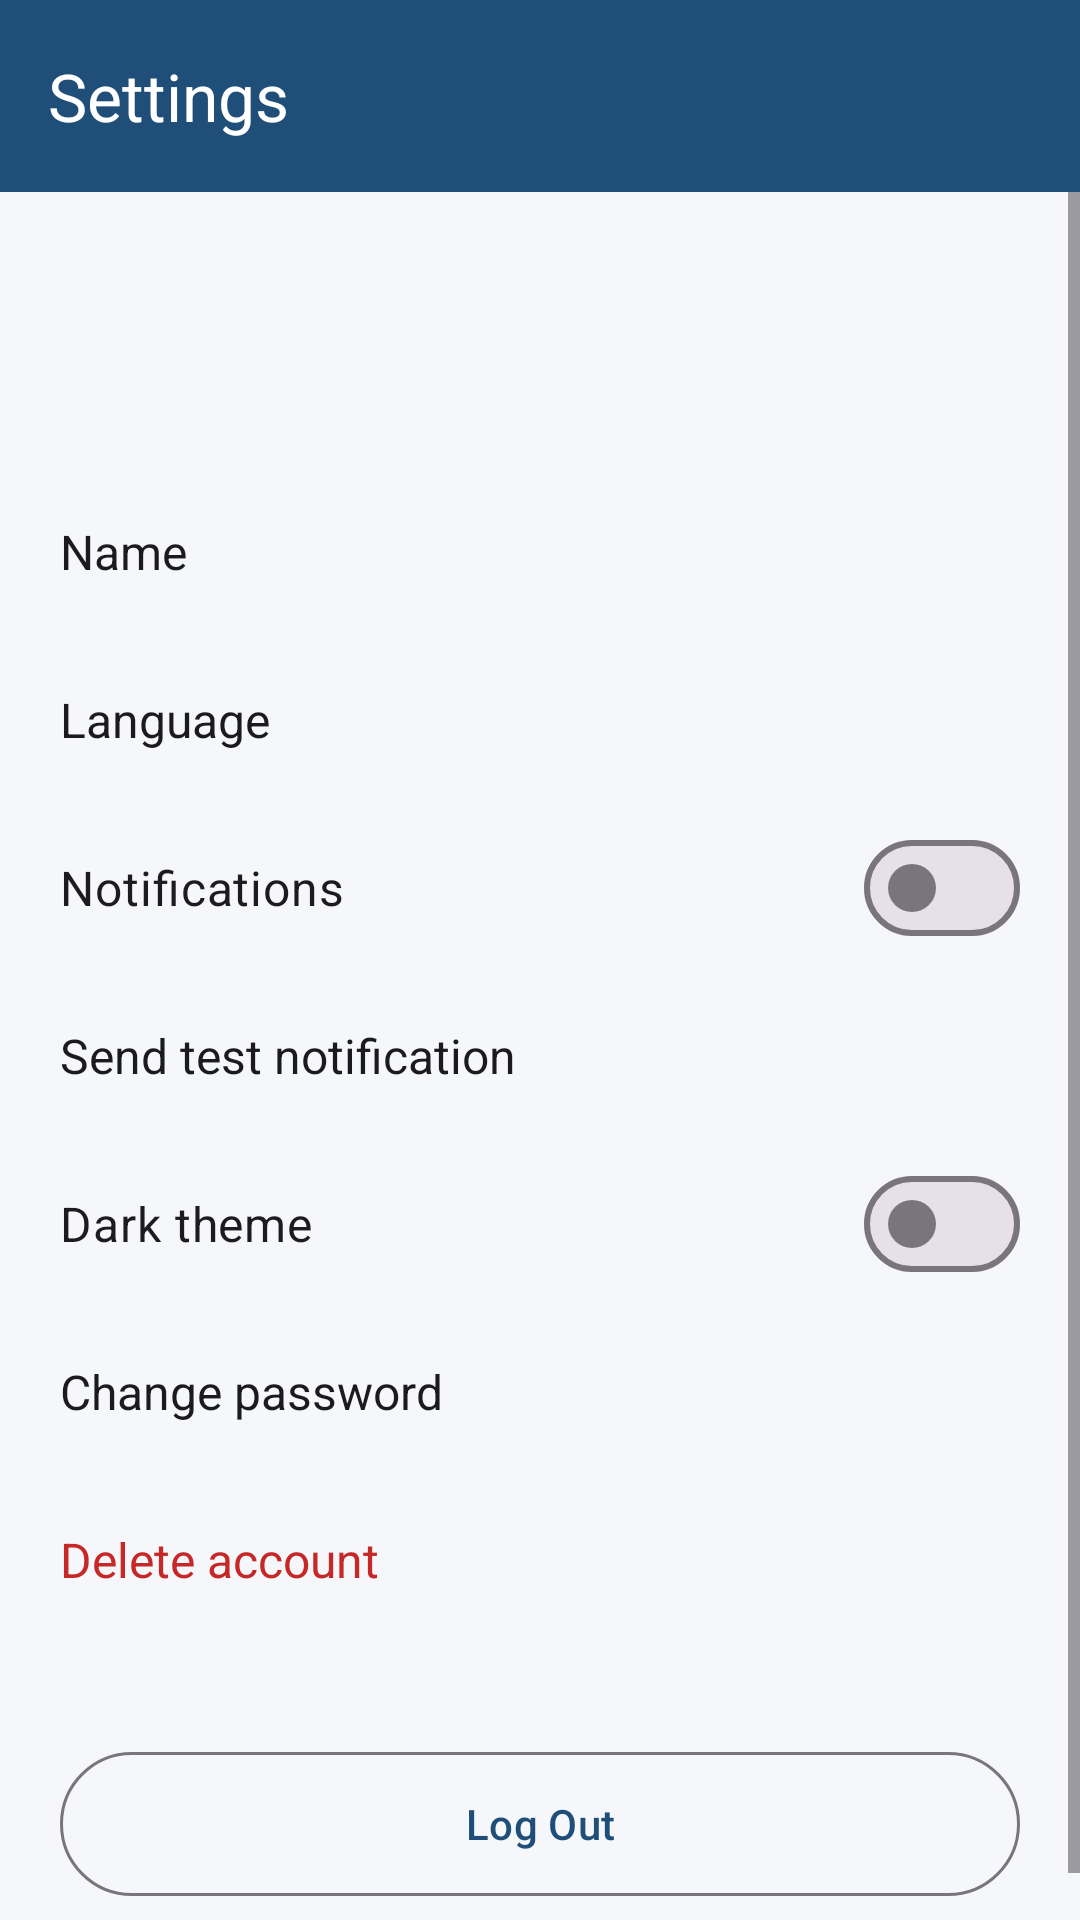

Reconstruct the res/layout file that produces this screen, plus the resources it refers to.
<!-- AndroidManifest.xml: application theme Theme.TaskFlow -->
<!-- res/layout/activity_settings.xml -->
<?xml version="1.0" encoding="utf-8"?>
<LinearLayout xmlns:android="http://schemas.android.com/apk/res/android"
    xmlns:app="http://schemas.android.com/apk/res-auto"
    android:layout_width="match_parent"
    android:layout_height="match_parent"
    android:orientation="vertical">

    <com.google.android.material.appbar.MaterialToolbar
        android:id="@+id/toolbar"
        android:layout_width="match_parent"
        android:layout_height="?attr/actionBarSize"
        android:background="@color/toolbar_bg"
        android:theme="@style/ThemeOverlay.AppCompat.Dark.ActionBar"
        app:navigationIcon="@drawable/ic_back"
        app:title="@string/title_settings"
        app:titleTextColor="@color/white" />

    <ScrollView
        android:id="@+id/scroll"
        android:layout_width="match_parent"
        android:layout_height="0dp"
        android:layout_weight="1">

        <LinearLayout
            android:layout_width="match_parent"
            android:layout_height="wrap_content"
            android:orientation="vertical"
            android:padding="20dp">

            <LinearLayout
                android:layout_width="match_parent"
                android:layout_height="wrap_content"
                android:gravity="center_vertical"
                android:orientation="horizontal"
                android:paddingBottom="16dp">

                <TextView
                    android:id="@+id/tvInitials"
                    android:layout_width="56dp"
                    android:layout_height="56dp"
                    android:background="@drawable/bg_circle"
                    android:gravity="center"
                    android:textColor="@color/white"
                    android:textSize="20sp"
                    android:textStyle="bold" />

                <LinearLayout
                    android:layout_width="0dp"
                    android:layout_height="wrap_content"
                    android:layout_marginStart="16dp"
                    android:layout_weight="1"
                    android:orientation="vertical">

                    <TextView
                        android:id="@+id/tvName"
                        android:layout_width="match_parent"
                        android:layout_height="wrap_content"
                        android:textColor="?attr/colorOnSurface"
                        android:textSize="18sp"
                        android:textStyle="bold" />

                    <TextView
                        android:id="@+id/tvEmail"
                        android:layout_width="match_parent"
                        android:layout_height="wrap_content"
                        android:textColor="@color/text_secondary" />
                </LinearLayout>
            </LinearLayout>

            <LinearLayout
                android:id="@+id/rowName"
                android:layout_width="match_parent"
                android:layout_height="56dp"
                android:background="?attr/selectableItemBackground"
                android:gravity="center_vertical"
                android:orientation="horizontal">

                <TextView
                    android:layout_width="0dp"
                    android:layout_height="wrap_content"
                    android:layout_weight="1"
                    android:text="@string/setting_name"
                    android:textColor="?attr/colorOnSurface"
                    android:textSize="16sp" />

                <TextView
                    android:id="@+id/tvNameValue"
                    android:layout_width="wrap_content"
                    android:layout_height="wrap_content"
                    android:textColor="@color/text_secondary" />
            </LinearLayout>

            <LinearLayout
                android:id="@+id/rowLanguage"
                android:layout_width="match_parent"
                android:layout_height="56dp"
                android:background="?attr/selectableItemBackground"
                android:gravity="center_vertical"
                android:orientation="horizontal">

                <TextView
                    android:layout_width="0dp"
                    android:layout_height="wrap_content"
                    android:layout_weight="1"
                    android:text="@string/setting_language"
                    android:textColor="?attr/colorOnSurface"
                    android:textSize="16sp" />

                <TextView
                    android:id="@+id/tvLanguageValue"
                    android:layout_width="wrap_content"
                    android:layout_height="wrap_content"
                    android:textColor="@color/text_secondary" />
            </LinearLayout>

            <com.google.android.material.materialswitch.MaterialSwitch
                android:id="@+id/switchNotifications"
                android:layout_width="match_parent"
                android:layout_height="56dp"
                android:text="@string/setting_notifications"
                android:textSize="16sp" />

            <LinearLayout
                android:id="@+id/rowTestPush"
                android:layout_width="match_parent"
                android:layout_height="56dp"
                android:background="?attr/selectableItemBackground"
                android:gravity="center_vertical"
                android:orientation="horizontal">

                <TextView
                    android:layout_width="0dp"
                    android:layout_height="wrap_content"
                    android:layout_weight="1"
                    android:text="@string/setting_test_push"
                    android:textColor="?attr/colorOnSurface"
                    android:textSize="16sp" />
            </LinearLayout>

            <com.google.android.material.materialswitch.MaterialSwitch
                android:id="@+id/switchDark"
                android:layout_width="match_parent"
                android:layout_height="56dp"
                android:text="@string/setting_dark"
                android:textSize="16sp" />

            <LinearLayout
                android:id="@+id/rowPassword"
                android:layout_width="match_parent"
                android:layout_height="56dp"
                android:background="?attr/selectableItemBackground"
                android:gravity="center_vertical"
                android:orientation="horizontal">

                <TextView
                    android:layout_width="0dp"
                    android:layout_height="wrap_content"
                    android:layout_weight="1"
                    android:text="@string/setting_password"
                    android:textColor="?attr/colorOnSurface"
                    android:textSize="16sp" />
            </LinearLayout>

            <LinearLayout
                android:id="@+id/rowDeleteAccount"
                android:layout_width="match_parent"
                android:layout_height="56dp"
                android:background="?attr/selectableItemBackground"
                android:gravity="center_vertical"
                android:orientation="horizontal">

                <TextView
                    android:layout_width="0dp"
                    android:layout_height="wrap_content"
                    android:layout_weight="1"
                    android:text="@string/setting_delete_account"
                    android:textColor="@color/danger"
                    android:textSize="16sp" />
            </LinearLayout>

            <com.google.android.material.button.MaterialButton
                android:id="@+id/btnLogout"
                style="@style/Widget.Material3.Button.OutlinedButton"
                android:layout_width="match_parent"
                android:layout_height="56dp"
                android:layout_marginTop="32dp"
                android:text="@string/btn_logout" />
        </LinearLayout>
    </ScrollView>
</LinearLayout>
<!-- resources referenced by this layout -->
<resources>
  <color name="danger">#C62828</color>
  <color name="text_secondary">#6B7280</color>
  <color name="toolbar_bg">#1F4E79</color>
  <color name="white">#FFFFFF</color>
  <string name="btn_logout">Log Out</string>
  <string name="setting_dark">Dark theme</string>
  <string name="setting_delete_account">Delete account</string>
  <string name="setting_language">Language</string>
  <string name="setting_name">Name</string>
  <string name="setting_notifications">Notifications</string>
  <string name="setting_password">Change password</string>
  <string name="setting_test_push">Send test notification</string>
  <string name="title_settings">Settings</string>
  <style name="Theme.TaskFlow" parent="Theme.Material3.DayNight.NoActionBar">
          <item name="colorPrimary">@color/brand_primary</item>
          <item name="colorOnPrimary">@color/brand_on_primary</item>
          <item name="colorSecondary">@color/brand_green</item>
          <item name="colorOnSecondary">@color/white</item>
          <item name="colorSecondaryContainer">@color/secondary_container</item>
          <item name="colorOnSecondaryContainer">@color/on_secondary_container</item>
          <item name="colorSurface">@color/surface</item>
          <item name="colorOnSurface">@color/on_surface</item>
          <item name="colorError">@color/danger</item>
          <item name="android:colorBackground">@color/page_bg</item>
          <item name="android:statusBarColor">@color/toolbar_bg</item>
          <item name="android:windowLightStatusBar">false</item>
      </style>
  <color name="brand_primary">#1F4E79</color>
  <color name="brand_on_primary">#FFFFFF</color>
  <color name="brand_green">#2D9B6F</color>
  <color name="secondary_container">#CDEBDD</color>
  <color name="on_secondary_container">#0B3B28</color>
  <color name="surface">#FFFFFF</color>
  <color name="on_surface">#1B1B1F</color>
  <color name="page_bg">#F5F7FA</color>
</resources>
